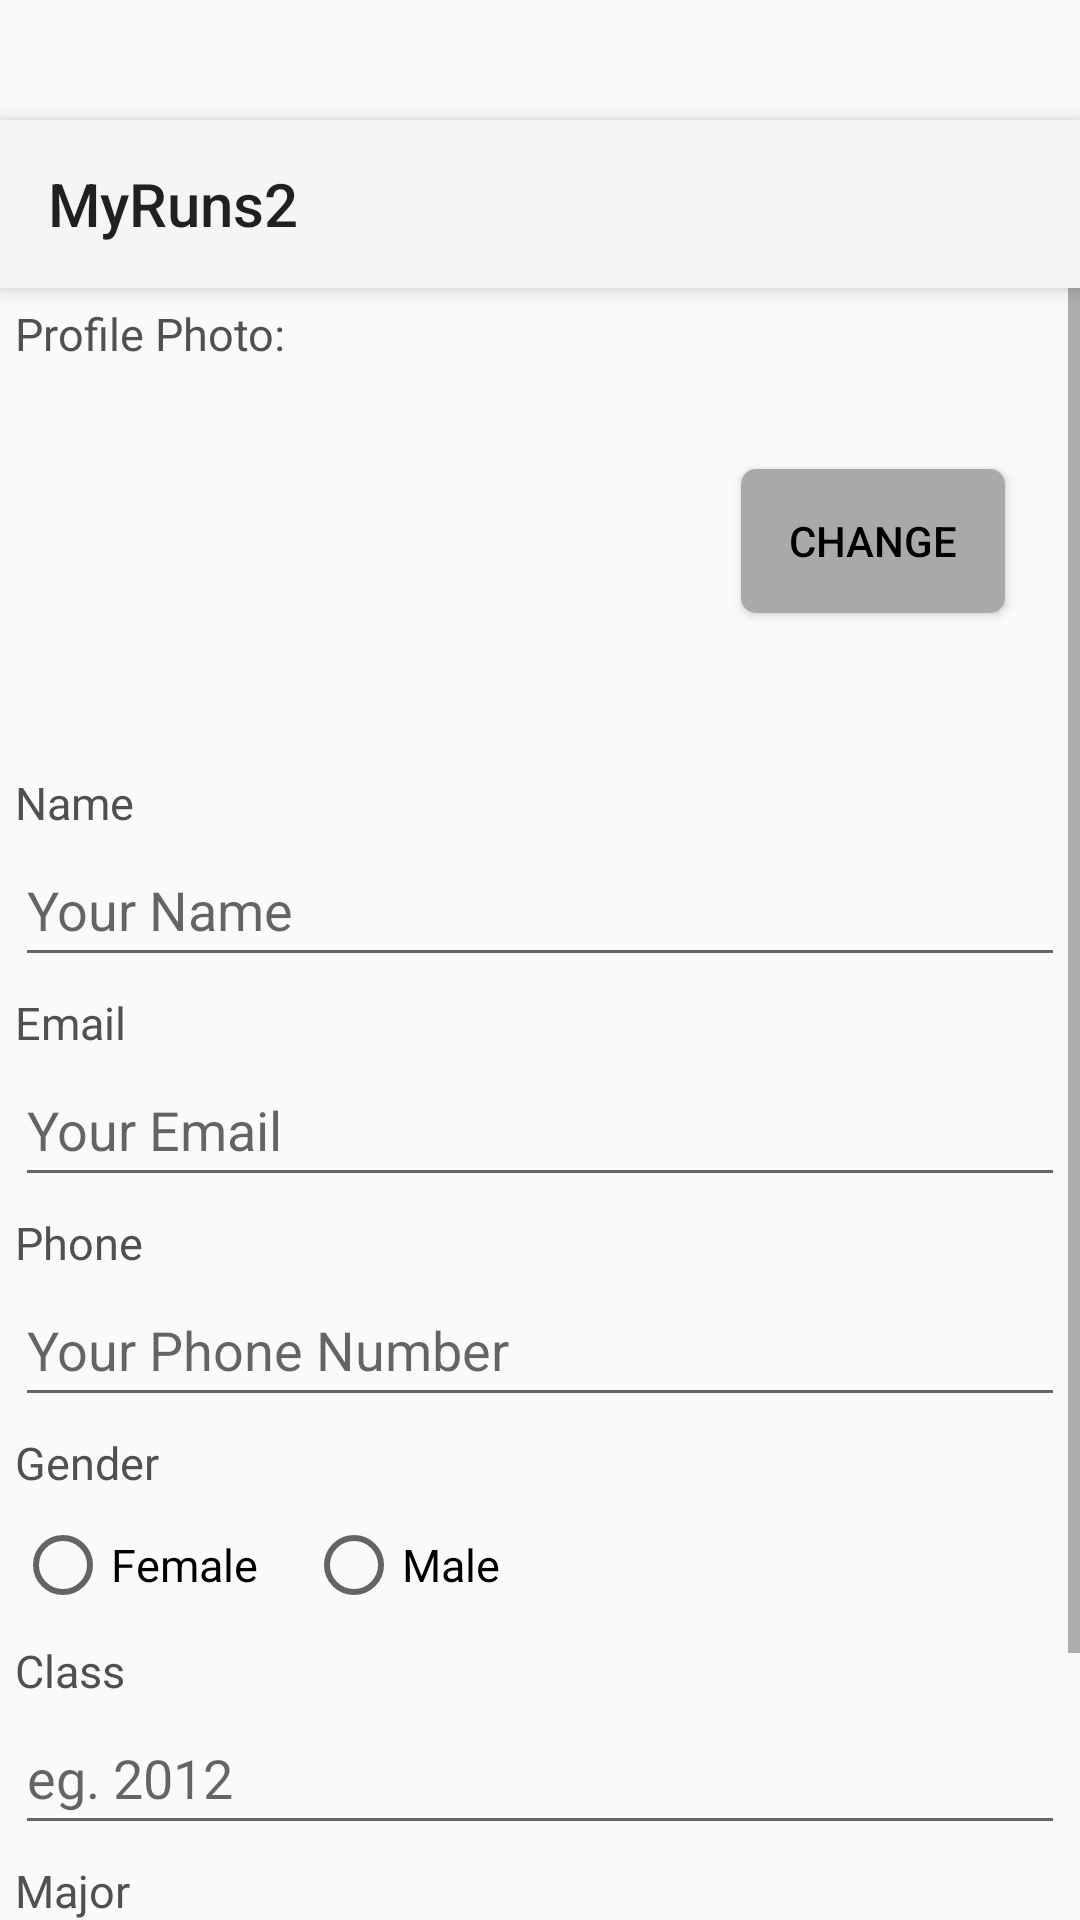

Here is an Android app screen rendered from its layout file. Give the layout XML and the strings, colors and styles it references.
<!-- AndroidManifest.xml: application theme Theme.Qiuhao_Zheng_MyRuns5 -->
<!-- res/layout/userprofile.xml -->
<?xml version="1.0" encoding="utf-8"?>
<LinearLayout xmlns:android="http://schemas.android.com/apk/res/android" xmlns:app="http://schemas.android.com/apk/res-auto"
    android:layout_width="match_parent"
    android:layout_height="wrap_content"
    android:orientation="vertical">
    
    <androidx.appcompat.widget.Toolbar
        android:id="@+id/toolbar"
        android:layout_width="match_parent"
        android:layout_height="?attr/actionBarSize"
        android:background="?attr/colorPrimary"
        android:elevation="4dp"
        android:theme="@style/ThemeOverlay.AppCompat.ActionBar"
        android:layout_marginTop="40dp"
        app:title="MyRuns2"/>
    <ScrollView
        android:id="@+id/scroll_view"
        android:layout_width="match_parent"
        android:layout_height="wrap_content"
        android:fitsSystemWindows="true">
        <LinearLayout
            android:layout_width="match_parent"
            android:layout_height="wrap_content"
            android:orientation="vertical"
            android:padding="5dp"
            android:focusableInTouchMode="true"
            android:fillViewport="true">

            
            <TextView
                android:id="@+id/profile_photo"
                android:layout_width="wrap_content"
                android:layout_height="wrap_content"
                android:layout_marginBottom="5dp"
                android:text="@string/profile_photo"
                android:textColor="@color/light_grey"
                android:textSize="15sp" />

            <LinearLayout
                android:layout_width="match_parent"
                android:layout_height="wrap_content"
                android:layout_marginBottom="6dp"
                android:orientation="horizontal">

                <ImageView
                    android:id="@+id/image_view"
                    android:layout_width="150dp"
                    android:layout_height="120dp"

                    android:layout_marginStart="60dp" />

                <View
                    android:layout_width="0dp"
                    android:layout_height="1px"
                    android:layout_weight="1" />

                <Button
                    android:id="@+id/change_button"
                    android:layout_width="wrap_content"
                    android:layout_height="wrap_content"
                    android:layout_marginTop="30dp"
                    android:layout_marginEnd="20dp"
                    android:background="@drawable/button_background"
                    android:text="@string/image_button"
                    android:textColor="#000000" />

            </LinearLayout>

            
            <TextView
                android:id="@+id/name_title"
                android:layout_width="wrap_content"
                android:layout_height="wrap_content"
                android:layout_marginStart="0dp"
                android:layout_marginTop="5dp"
                android:layout_marginBottom="0dp"
                android:text="@string/person_name"
                android:textColor="@color/light_grey"
                android:textSize="15sp" />

            <EditText
                android:id="@+id/name_edit"
                android:layout_width="match_parent"
                android:layout_height="wrap_content"
                android:minHeight="48dp"
                android:hint="@string/name_hint"
                android:inputType="text"
                android:autofillHints="name"
                android:layout_marginBottom="5dp" />

            
            <TextView
                android:id="@+id/email_title"
                android:layout_width="wrap_content"
                android:layout_height="wrap_content"
                android:layout_marginStart="0dp"
                android:layout_marginTop="0dp"
                android:layout_marginBottom="0dp"
                android:text="@string/person_email"
                android:textColor="@color/light_grey"
                android:textSize="15sp" />

            <EditText
                android:id="@+id/email_edit"
                android:layout_width="match_parent"
                android:layout_height="wrap_content"
                android:minHeight="48dp"
                android:hint="@string/email_hint"
                android:autofillHints="emailAddress"
                android:inputType="textEmailAddress"
                android:layout_marginBottom="5dp" />

            
            <TextView
                android:id="@+id/phone_title"
                android:layout_width="wrap_content"
                android:layout_height="wrap_content"
                android:layout_marginStart="0dp"
                android:layout_marginTop="0dp"
                android:layout_marginBottom="0dp"
                android:text="@string/person_phone"
                android:textColor="@color/light_grey"
                android:textSize="15sp" />

            <EditText
                android:id="@+id/phone_edit"
                android:layout_width="match_parent"
                android:layout_height="wrap_content"
                android:minHeight="48dp"
                android:hint="@string/phone_hint"
                android:inputType="phone"
                android:autofillHints="phone"
                android:layout_marginBottom="5dp" />

            
            <TextView
                android:id="@+id/gender_title"
                android:layout_width="wrap_content"
                android:layout_height="wrap_content"
                android:layout_marginStart="0dp"
                android:layout_marginTop="0dp"
                android:layout_marginBottom="0dp"
                android:text="@string/person_gender"
                android:textColor="@color/light_grey"
                android:textSize="15sp" />

            <RadioGroup
                android:id="@+id/gender_radio"
                android:layout_width="match_parent"
                android:layout_height="wrap_content"
                android:orientation="horizontal"
                android:textSize="16sp"
                android:layout_marginBottom="1dp">

                <RadioButton
                    android:id="@+id/female_radio"
                    android:layout_width="wrap_content"
                    android:layout_height="wrap_content"
                    android:minHeight="48dp"
                    android:text="@string/female_gender"
                    android:textSize="15sp"
                    android:layout_marginEnd="16dp"/>

                <RadioButton
                    android:id="@+id/male_radio"
                    android:layout_width="wrap_content"
                    android:layout_height="wrap_content"
                    android:minHeight="48dp"
                    android:text="@string/male_gender"
                    android:textSize="15sp"/>
            </RadioGroup>

            
            <TextView
                android:id="@+id/class_title"
                android:layout_width="wrap_content"
                android:layout_height="wrap_content"
                android:layout_marginStart="0dp"
                android:layout_marginTop="0dp"
                android:layout_marginBottom="0dp"
                android:text="@string/person_class"
                android:textColor="@color/light_grey"
                android:textSize="15sp" />

            <EditText
                android:id="@+id/class_edit"
                android:layout_width="match_parent"
                android:layout_height="wrap_content"
                android:minHeight="48dp"
                android:hint="@string/class_hint"
                android:inputType="number"
                android:autofillHints="class"
                android:layout_marginBottom="5dp" />

            
            <TextView
                android:id="@+id/major_title"
                android:layout_width="wrap_content"
                android:layout_height="wrap_content"
                android:layout_marginStart="0dp"
                android:layout_marginTop="0dp"
                android:layout_marginBottom="0dp"
                android:text="@string/person_major"
                android:textColor="@color/light_grey"
                android:textSize="15sp" />

            <EditText
                android:id="@+id/major_edit"
                android:layout_width="match_parent"
                android:layout_height="wrap_content"
                android:minHeight="48dp"
                android:hint="@string/major_hint"
                android:inputType="text"
                android:autofillHints="major"
                android:layout_marginBottom="5dp" />

            
            <LinearLayout
                android:layout_width="match_parent"
                android:layout_height="wrap_content"
                android:orientation="horizontal">

                <View
                    android:layout_width="0dp"
                    android:layout_height="1px"
                    android:layout_weight="1" />

                <Button
                    android:id="@+id/save_button"
                    android:layout_width="0dp"
                    android:layout_height="wrap_content"
                    android:layout_weight="2"
                    android:background="@drawable/button_background"
                    android:text="@string/save_button"
                    android:textColor="#000000"
                    android:layout_marginEnd="0dp"/>
                <View
                    android:layout_width="0dp"
                    android:layout_height="1px"
                    android:layout_weight="1" />

                <Button
                    android:id="@+id/cancel_button"
                    android:layout_width="0dp"
                    android:layout_height="wrap_content"
                    android:layout_weight="2"
                    android:background="@drawable/button_background"
                    android:text="@string/cancel_button"
                    android:textColor="#000000" />
                <View
                    android:layout_width="0dp"
                    android:layout_height="1px"
                    android:layout_weight="1" />

            </LinearLayout>

        </LinearLayout>
    </ScrollView>
</LinearLayout>
<!-- resources referenced by this layout -->
<resources>
  <color name="light_grey">#505050</color>
  <!-- drawable button_background (drawable) -->
  <?xml version="1.0" encoding="utf-8"?>
  <shape xmlns:android="http://schemas.android.com/apk/res/android" >
  
      <corners android:radius="5dp" />
      <solid android:color="@color/grey" />
  </shape>
  <string name="cancel_button">CANCEL</string>
  <string name="class_hint">eg. 2012</string>
  <string name="email_hint">Your Email</string>
  <string name="female_gender">Female</string>
  <string name="image_button">Change</string>
  <string name="major_hint">Your Major</string>
  <string name="male_gender">Male</string>
  <string name="name_hint">Your Name</string>
  <string name="person_class">Class</string>
  <string name="person_email">Email</string>
  <string name="person_gender">Gender</string>
  <string name="person_major">Major</string>
  <string name="person_name">Name</string>
  <string name="person_phone">Phone</string>
  <string name="phone_hint">Your Phone Number</string>
  <string name="profile_photo">Profile Photo:</string>
  <string name="save_button">SAVE</string>
  <style name="Theme.Qiuhao_Zheng_MyRuns5" parent="Base.Theme.Qiuhao_Zheng_MyRuns5" />
  <color name="grey">#A9A9A9</color>
  <style name="Base.Theme.Qiuhao_Zheng_MyRuns5" parent="Theme.AppCompat.Light.NoActionBar">
          
          
      </style>
</resources>
